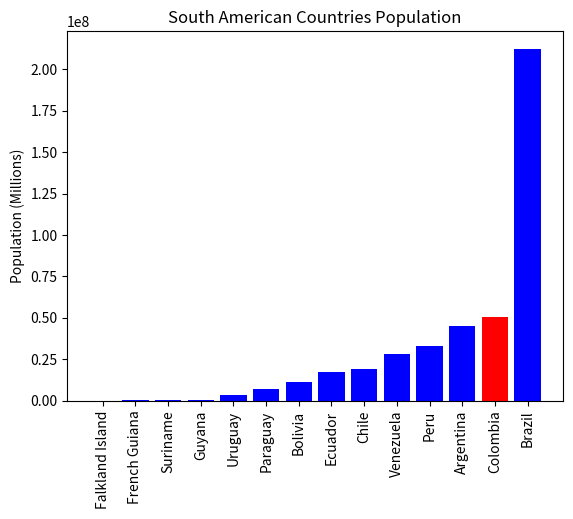

This figure's Python source:
import numpy as np
import pandas as pd
import matplotlib.pyplot as plt

countries = ('Argentina','Bolivia','Brazil','Chile','Colombia','Ecuador',
            'Falkland Island','French Guiana','Guyana','Paraguay','Peru',
            'Suriname','Uruguay','Venezuela')

populations = (45076074, 11662410, 212162757, 19109629, 50818926, 17579085, 3481,
              287750, 785409, 7170305, 32880332, 585169, 3470475, 28258770)

df = pd.DataFrame({'Country': countries, 'Population': populations})
df.sort_values(by='Population', inplace=True)

x_coords = np.arange(len(df))
colors = ['#0000FF' for _ in range(len(df))]
colors[-2] = '#FF0000'

plt.bar(x_coords, df['Population'], tick_label=df['Country'], color=colors)
plt.xticks(rotation=90)
plt.ylabel('Population (Millions)')
plt.title('South American Countries Population')
plt.show()
